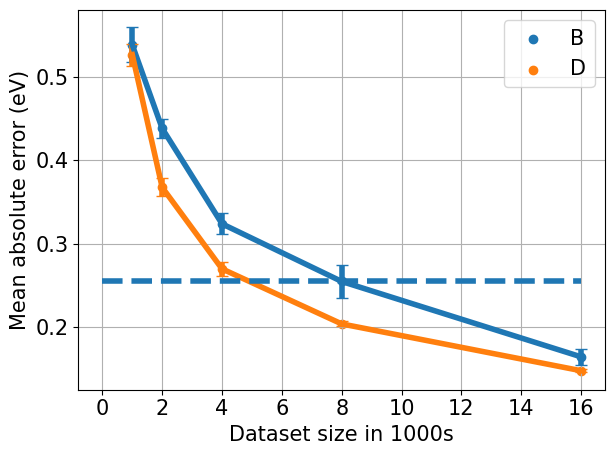
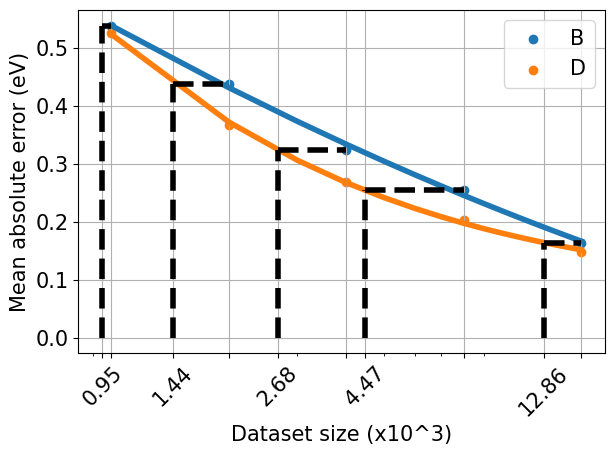
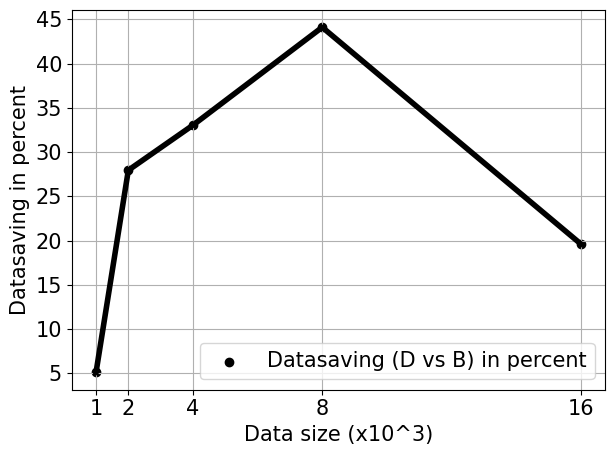

These figures' Python source, in order:
"""
Plot the strategy D vs B. Here D is the best strategy so far and B is 
the worst strategy. We see that D is able to achive the same accuracy
with far fewer datapoints compared to B. Initially I was plotting D vs A
but Jari gave a feedback that the improvement is not much so better to plot
against a strategy where the improvement is much more significant.
"""
import re
import matplotlib
matplotlib.use("Agg")
from matplotlib import pyplot as plt
import numpy as np
from scipy.optimize import curve_fit

# formatting plots

font = {'family' : 'normal',
        # 'weight' : 'bold',
        'size'   : 15}

lines = {"linewidth": 4}

matplotlib.rc('font', **font)
matplotlib.rc('lines', **lines)

# file with timings

batch_sizes = [1, 2, 4, 8, 16]
labels = "A B C D E F G".split(" ")
labs = [[_] for _ in labels]

stds = [[0.016656652, 0.009579919, 0.007564725, 0.008139959, 0.001847635],
	 [0.021067, 0.011635637, 0.012508936, 0.019852679, 0.009236511],
	 [0.010166611, 0.014369837, 0.005485079, 0.002348969, 0.001101183],
	 [0.013155269, 0.010881134, 0.008067763, 0.003085855, 0.002080145],
	 [0.022870525, 0.010037362, 0.005520057, 0.004963253, 0.002371183],
	 [0.029183907, 0.01674064, 0.013705215, 0.005953054, 0.000939363],
	 [0.022870525, 0.010037362, 0.005520057, 0.004963253, 0.002371183]]

means = [[0.527572612, 0.395494212, 0.305729616, 0.230183849, 0.170217741],
	[0.538030813, 0.437973463, 0.323704362, 0.254709336, 0.164451888],
	[0.533625252, 0.389543845, 0.304730031, 0.229775939, 0.165909217],
	[0.52634072, 0.367366228, 0.269792825, 0.203872432, 0.147824629],
	[0.532987113, 0.382061848, 0.278853979, 0.200607586, 0.145790025],
	[0.530769344, 0.385524992, 0.281062877, 0.203867492, 0.151144159],
	[0.532987113, 0.382061848, 0.278853979, 0.200607586, 0.145790025]]

for idx, (mean, std) in enumerate(zip(means,stds)):
	if labels[idx] in ['B', 'D']:
		"""
		Only plot strategy B and D.
		"""
		plt.errorbar(batch_sizes, mean, std, capsize=lines['linewidth'])
		plt.scatter(batch_sizes, mean, label=labels[idx])

# draw a horizontal line with x = batch_sizes and y = accuracy of largest dataset with random
a_idx = labels.index('B')
plt.hlines(means[a_idx][-2], 0, batch_sizes[-1], linestyle="dashed", zorder=3) 
plt.legend()
plt.xticks(np.arange(0,18, step=2)) 
plt.xlabel("Dataset size in 1000s")
plt.ylabel("Mean absolute error (eV)")
plt.grid()
plt.tight_layout()
plt.savefig("Plot_B_and_D.pdf")
plt.close()
plt.clf()

# -------------------- Plot B and D with curve fits ---------------------

coeffs = { 'B' : None, 'D' : None }
mean_dict = {'B' : None, 'D' : None}

for idx, (mean, std) in enumerate(zip(means,stds)):
    if labels[idx] in ['B', 'D']:
        """
        Only plot strategy B and D.
        """
        print(f"Data for strategy {labels[idx]}")

        results = curve_fit(lambda x,a,b,c,d: d + (a-d)/(1 + (x/c)**b), batch_sizes, mean, p0=[0.5, 0.5, 0.5, 0.5], bounds=(-1, [3., 1., 2, 2]))
        a, b, c, d= results[0]
        coeffs[labels[idx]] = results[0]
        mean_dict[labels[idx]] = mean
        print(a, b, c, d)
        x = np.arange(1, 17)
        y = d + (a-d)/(1 + (x/c)**b) 

        # results = curve_fit(lambda x,a,b: a*x**b, batch_sizes, mean, p0=[0.5, -0.4])#, bounds=(0, [3., 1., 0.5]))
        # a, b= results[0]
        # print(a, b)
        # x = np.arange(1, 17)
        # y = a*x**b 

        # results = curve_fit(lambda x,a,b,c,d: a*np.exp(b*x**d)+c, batch_sizes, mean, p0=[0.2, 0.4, 0.2, 2])#, bounds=(0, [3., 1., 0.5]))
        # a, b, c, d = results[0]
        # print(a, b, c, d)
        # x = np.arange(1, 17)
        # y = a * np.exp(b * x**d) + c

        # results = curve_fit(lambda x,a,b,c,d: a*x**3 + b*x**2 + c*x + d, batch_sizes, mean)#, p0=[2, -1, 0.5])#, bounds=(0, [3., 1., 0.5]))
        # a, b, c, d = results[0]
        # print(a, b, c, d)
        # x = np.arange(1, 16)
        # y = a*x**3 + b*x**2 + c*x + d
        plt.plot(x, y)
        plt.scatter(batch_sizes, mean, label=labels[idx])

#-------------- Draw lines indicating for which value of x, D achieves same accuracy (y-value) as B ----------------
# for each mean in B, find the corresponding 'x' in D
xticks = batch_sizes.copy()
data_saving = []
a,b,c,d = coeffs['D']
for y, batch_size in zip(mean_dict['B'], batch_sizes):
    x = c * (-1 + (a-d)/(y-d))**(1./b)
    xticks.append(x)
    data_saving.append(batch_size - x)
    print(batch_size, x)
    # vertical line at x
    # plt.axvline(x=x, color='k', linestyle="--")
    plt.plot((x, x), (0, y), color='k', linestyle="--")
    plt.hlines(y, x, batch_size, color='k', linestyle="--")

xticks.sort()
print(xticks)
plt.legend()
xticks_str = []
for idx, x in enumerate(xticks):
    if x in batch_sizes:
        xticks_str.append(" ")
    else:
        xticks_str.append("%.2f" % x)

print(xticks_str)

plt.xscale("log")
plt.tick_params(axis='x', which='minor')
plt.xticks(ticks=sorted(xticks), labels=xticks_str)
plt.xticks(rotation=45)
plt.xlabel("Dataset size (x10^3)")
plt.ylabel("Mean absolute error (eV)")
plt.grid()
plt.tight_layout()
plt.savefig("Plot_B_and_D_curvefit.pdf")
plt.close()
plt.clf()

# --------------- data for this plot is generated in the previous section ----------------------

data_saving = np.array(data_saving)
batch_sizes = np.array(batch_sizes)
savings_in_percent = 100 * data_saving / batch_sizes
print(f"datasavings {data_saving}")
plt.plot(batch_sizes, savings_in_percent, color="k")
plt.scatter(batch_sizes, savings_in_percent, color="k", label="Datasaving (D vs B) in percent")
plt.legend()
plt.xticks(batch_sizes)
plt.xlabel("Data size (x10^3)")
plt.ylabel("Datasaving in percent")
plt.grid()
plt.tight_layout()
plt.savefig("Plot_BvsD_savings.pdf")
plt.close()
plt.clf()
